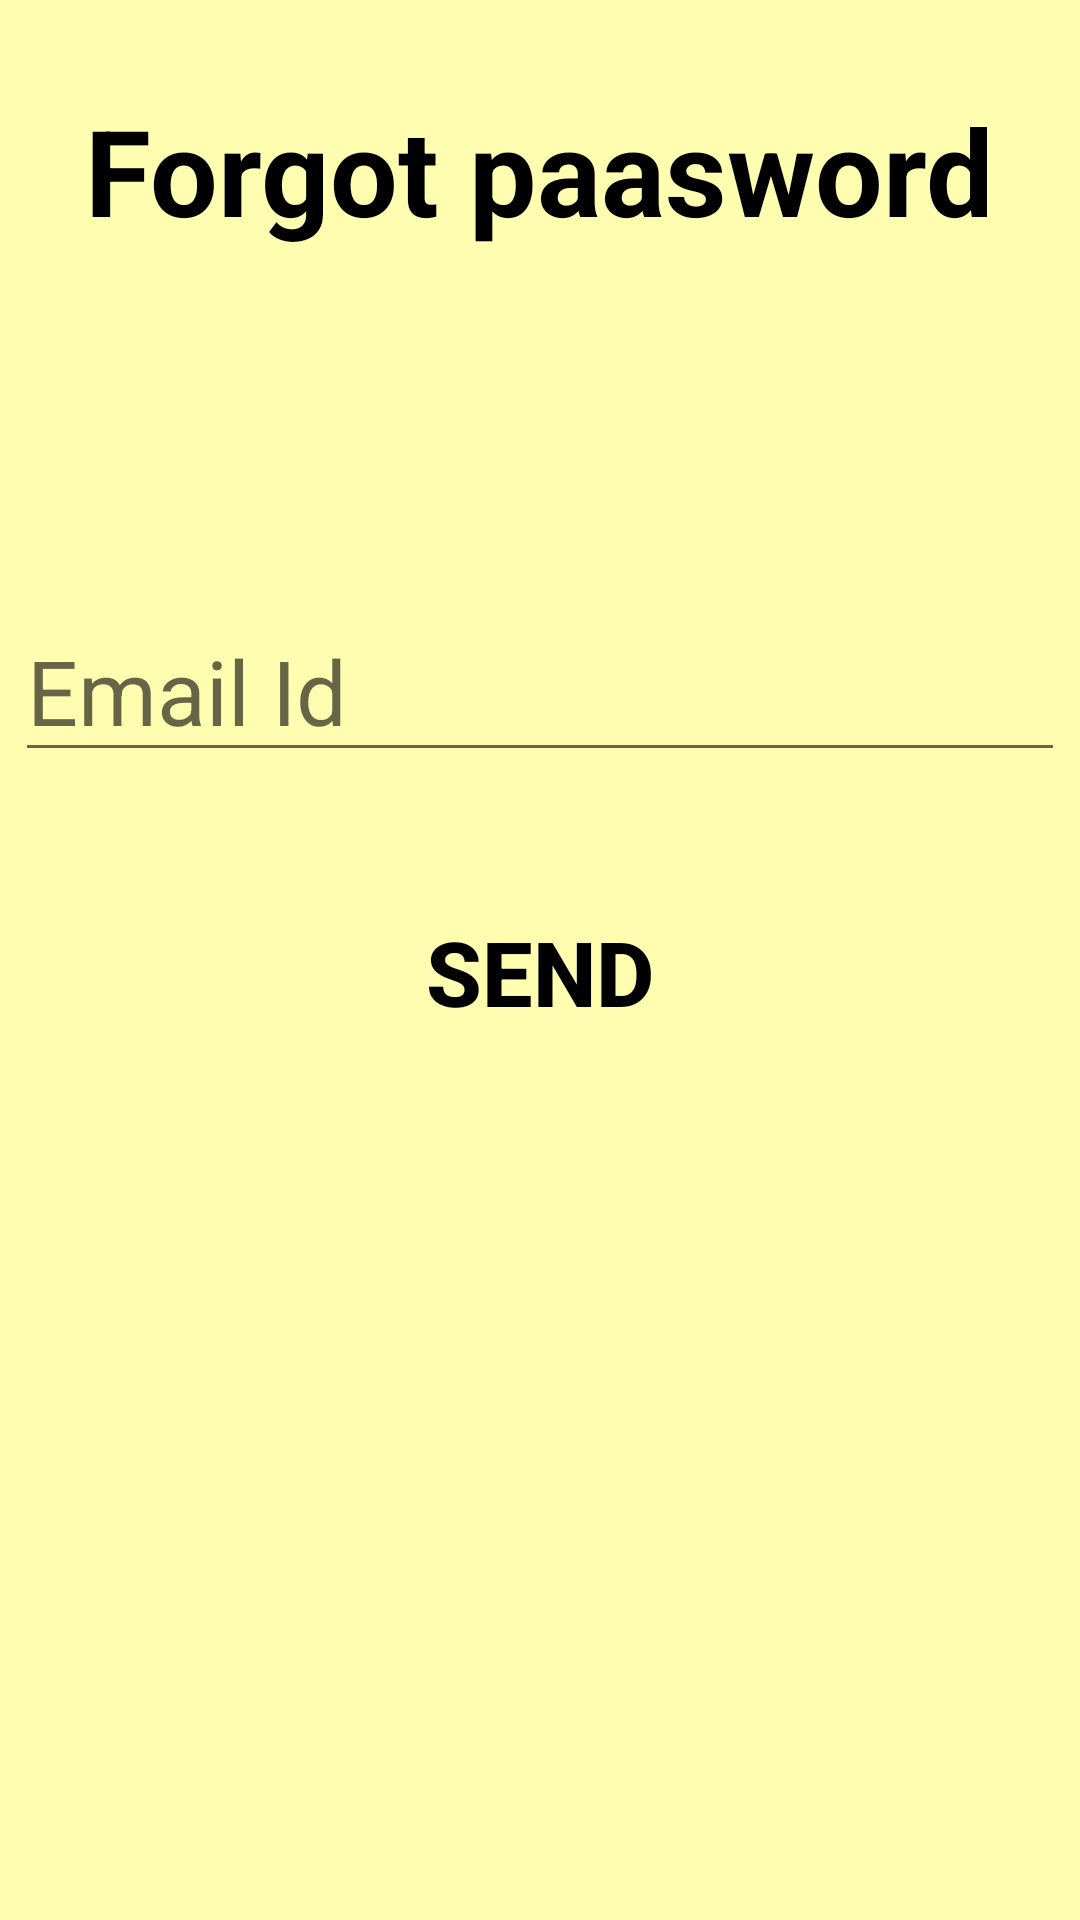

The Android layout XML behind this screen, and the referenced resources:
<!-- AndroidManifest.xml: application theme Theme.Manali_MP2 -->
<!-- res/layout/fragment_forgot_password.xml -->
<?xml version="1.0" encoding="utf-8"?>
<RelativeLayout xmlns:android="http://schemas.android.com/apk/res/android"
    xmlns:tools="http://schemas.android.com/tools"
    android:layout_width="match_parent"
    android:layout_height="match_parent"
    tools:context=".ForgotPassword"
    android:background="#FFFDAF">


    <TextView
        android:textColor="#000000"
        android:layout_width="wrap_content"
        android:layout_height="wrap_content"
        android:text="@string/Forgot"
        android:textSize="40dp"
        android:textStyle="bold"
        android:layout_centerHorizontal="true"
        android:layout_marginTop="30dp"
        />

    <EditText
        android:layout_width="350dp"
        android:layout_height="wrap_content"
        android:layout_centerHorizontal="true"
        android:layout_marginTop="200dp"
        android:hint="Email Id"
        android:textSize="30dp"
        android:id="@+id/forgotpasswordemail"
        />

    <Button
        android:id="@+id/sendbtn"
        android:layout_width="wrap_content"
        android:layout_height="wrap_content"
        android:layout_marginTop="300dp"
        android:layout_centerHorizontal="true"
        android:text="SEND"
        android:textStyle="bold"
        android:background="@drawable/button"
        android:textColor="@color/black"
        android:textSize="30dp"
        />


</RelativeLayout>
<!-- resources referenced by this layout -->
<resources>
  <string name="Forgot">Forgot paasword</string>
  <style name="Theme.Manali_MP2" parent="Theme.MaterialComponents.DayNight.DarkActionBar">
          
          <item name="colorPrimary">@color/purple_500</item>
          <item name="colorPrimaryVariant">@color/purple_700</item>
          <item name="colorOnPrimary">@color/white</item>
          
          <item name="colorSecondary">@color/teal_200</item>
          <item name="colorSecondaryVariant">@color/teal_700</item>
          <item name="colorOnSecondary">@color/black</item>
          
          <item name="android:statusBarColor" tools:targetApi="l">?attr/colorPrimaryVariant</item>
          
  
          <item name="windowActionBar">false</item>
          <item name="windowNoTitle">true</item>
      </style>
  <!-- not gathered from this repository: default colours our renderer supplied (Android Studio template values) -->
  <color name="purple_500">#FF6200EE</color>
  <color name="purple_700">#FF3700B3</color>
  <color name="teal_200">#FF03DAC5</color>
  <color name="teal_700">#FF018786</color>
  <color name="black">#FF000000</color>
  <color name="white">#FFFFFFFF</color>
</resources>
